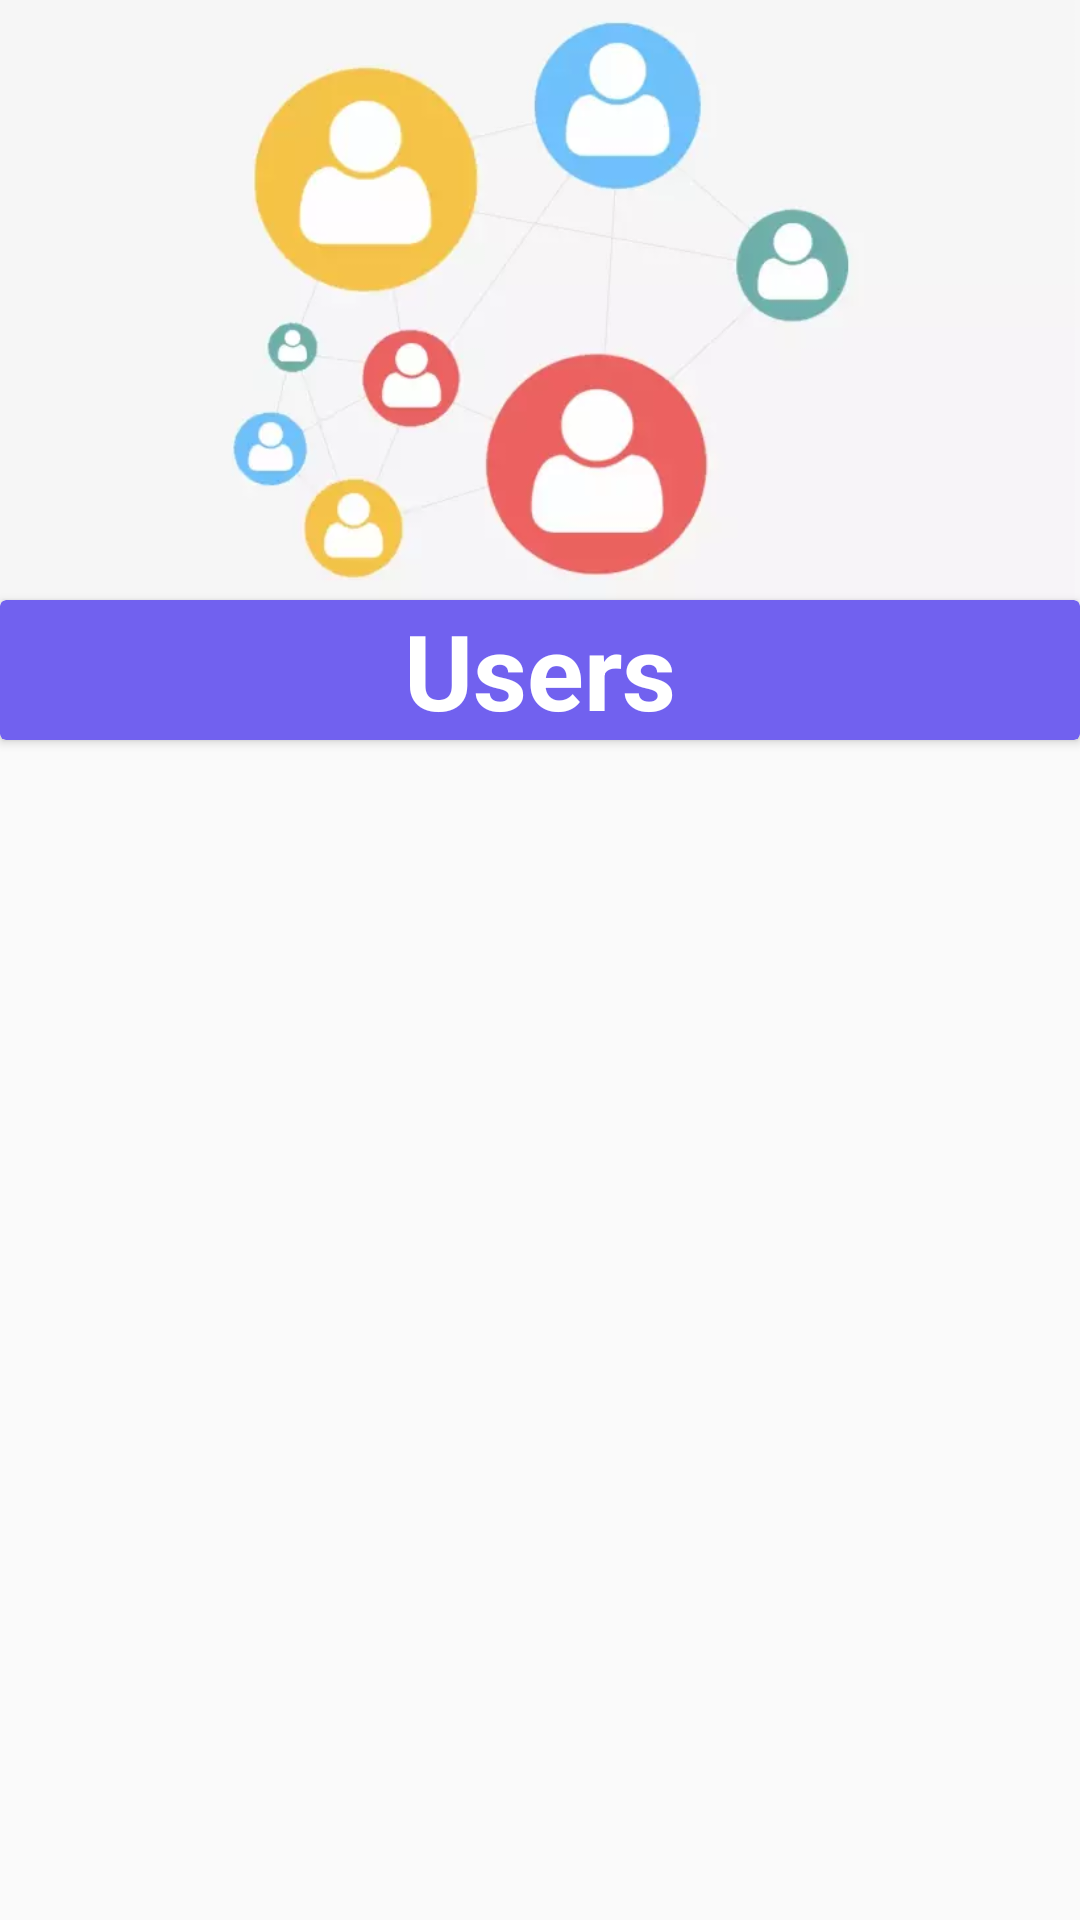

This screen was rendered from an Android layout file. Write that file and the resources it references.
<!-- AndroidManifest.xml: application theme Theme.VehicleFinanceProcessing -->
<!-- res/layout/activity_users.xml -->
<?xml version="1.0" encoding="utf-8"?>
<LinearLayout xmlns:android="http://schemas.android.com/apk/res/android"
    xmlns:app="http://schemas.android.com/apk/res-auto"
    xmlns:tools="http://schemas.android.com/tools"
    android:layout_width="match_parent"
    android:layout_height="match_parent"
    android:orientation="vertical"
    tools:context=".UsersActivity">
    <ImageView
        android:layout_width="match_parent"
        android:layout_height="200dp"
        android:src="@drawable/userbanner"
        android:scaleType="centerCrop"/>
    <androidx.cardview.widget.CardView
        android:layout_width="match_parent"
        android:layout_height="wrap_content"
        android:padding="8dp"
        android:elevation="8dp"
        android:backgroundTint="@color/purple_500"
        >
        <TextView
            android:layout_width="match_parent"
            android:layout_height="wrap_content"
            android:text="Users"
            android:gravity="center"
            android:textStyle="bold"
            android:textColor="@color/white"
            android:textSize="35dp"/>
    </androidx.cardview.widget.CardView>
    <ListView
        android:padding="10dp"
        android:id="@+id/usersList"
        android:layout_width="match_parent"
        android:layout_height="match_parent"
        />

</LinearLayout>
<!-- resources referenced by this layout -->
<resources>
  <color name="purple_500">#7161EF</color>
  <color name="white">#FFFFFFFF</color>
  <!-- drawable userbanner: webp bitmap (drawable, 7540 bytes) -->
  <style name="Theme.VehicleFinanceProcessing" parent="Theme.MaterialComponents.DayNight.NoActionBar.Bridge">
          
          <item name="colorPrimary">@color/purple_300</item>
          <item name="colorPrimaryVariant">@color/purple_500</item>
          <item name="colorOnPrimary">@color/white</item>
          
          <item name="colorSecondary">@color/light</item>
          <item name="colorSecondaryVariant">@color/cream</item>
          <item name="colorOnSecondary">@color/cream</item>
          
          <item name="android:statusBarColor">?attr/colorPrimaryVariant</item>
          
      </style>
  <color name="purple_300">#957FEF</color>
  <color name="light">#DEC0F1</color>
  <color name="cream">#fff</color>
</resources>
